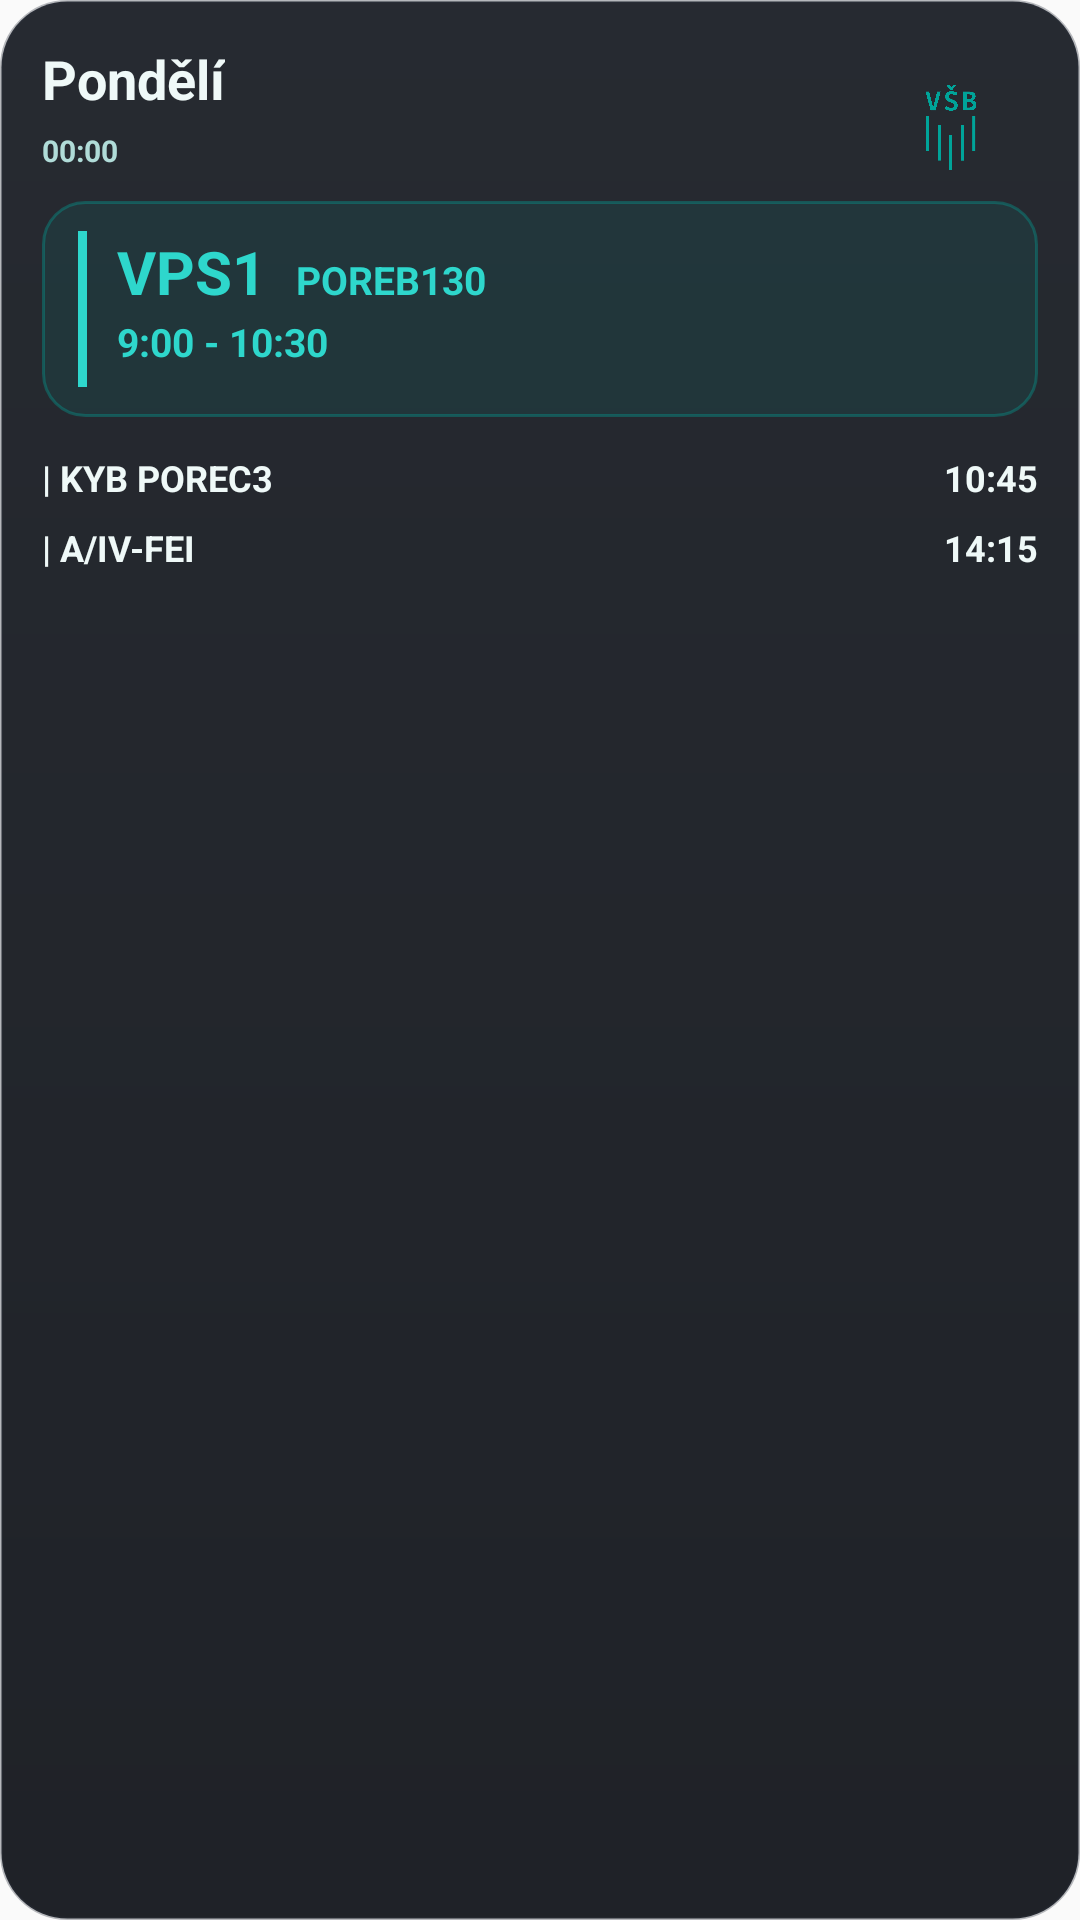

Here is an Android app screen rendered from its layout file. Give the layout XML and the strings, colors and styles it references.
<!-- AndroidManifest.xml: application theme Theme.EdisonRozvrh -->
<!-- res/layout/widget_schedule_snapshot.xml -->
<?xml version="1.0" encoding="utf-8"?>
<FrameLayout xmlns:android="http://schemas.android.com/apk/res/android"
    android:id="@+id/snapshotRoot"
    android:layout_width="match_parent"
    android:layout_height="match_parent"
    android:padding="14dp"
    android:background="@drawable/widget_snapshot_root_bg"
    android:clipChildren="false"
    android:clipToPadding="false">

    <LinearLayout
        android:layout_width="match_parent"
        android:layout_height="match_parent"
        android:orientation="vertical">

        <RelativeLayout
            android:layout_width="match_parent"
            android:layout_height="wrap_content">

            <TextView
                android:id="@+id/snapshotDay"
                android:layout_width="wrap_content"
                android:layout_height="wrap_content"
                android:text="Pond&#283;l&#237;"
                android:textColor="@color/widget_text_primary"
                android:textStyle="bold"
                android:textSize="18sp" />

            <TextView
                android:id="@+id/snapshotNow"
                android:layout_width="wrap_content"
                android:layout_height="wrap_content"
                android:layout_below="@id/snapshotDay"
                android:layout_marginTop="5dp"
                android:text="00:00"
                android:textColor="@color/widget_text_secondary"
                android:textSize="10sp"
                android:textStyle="bold" />
        </RelativeLayout>

        <RelativeLayout
            android:id="@+id/snapshotPrimaryCard"
            android:layout_width="match_parent"
            android:layout_height="wrap_content"
            android:layout_marginTop="10dp"
            android:background="@drawable/widget_snapshot_primary_bg"
            android:paddingHorizontal="12dp"
            android:paddingVertical="10dp">

            <TextView
                android:id="@+id/snapshotAccent"
                android:layout_width="3dp"
                android:layout_height="52dp"
                android:background="@color/widget_snapshot_accent" />

            <TextView
                android:id="@+id/snapshotPrimarySubject"
                android:layout_width="wrap_content"
                android:layout_height="wrap_content"
                android:layout_toEndOf="@id/snapshotAccent"
                android:layout_marginStart="10dp"
                android:maxLines="1"
                android:text="VPS1"
                android:textColor="@color/widget_snapshot_accent"
                android:textStyle="bold"
                android:textSize="20sp" />

            <TextView
                android:id="@+id/snapshotPrimaryRoom"
                android:layout_width="wrap_content"
                android:layout_height="wrap_content"
                android:layout_alignBaseline="@id/snapshotPrimarySubject"
                android:layout_toEndOf="@id/snapshotPrimarySubject"
                android:layout_marginStart="10dp"
                android:maxLines="1"
                android:text="POREB130"
                android:textColor="@color/widget_snapshot_accent"
                android:textSize="13sp"
                android:textStyle="bold" />

            <TextView
                android:id="@+id/snapshotPrimaryTime"
                android:layout_width="wrap_content"
                android:layout_height="wrap_content"
                android:layout_below="@id/snapshotPrimarySubject"
                android:layout_toEndOf="@id/snapshotAccent"
                android:layout_marginStart="10dp"
                android:layout_marginTop="1dp"
                android:maxLines="1"
                android:text="9:00 - 10:30"
                android:textColor="@color/widget_snapshot_accent"
                android:textSize="13sp"
                android:textStyle="bold" />
        </RelativeLayout>

        <RelativeLayout
            android:id="@+id/snapshotRow1"
            android:layout_width="match_parent"
            android:layout_height="wrap_content"
            android:layout_marginTop="12dp">

            <TextView
                android:id="@+id/snapshotNext1Left"
                android:layout_width="match_parent"
                android:layout_height="wrap_content"
                android:layout_toStartOf="@id/snapshotNext1Time"
                android:maxLines="1"
                android:text="| KYB POREC3"
                android:textColor="@color/widget_text_primary"
                android:textSize="12sp"
                android:textStyle="bold" />

            <TextView
                android:id="@+id/snapshotNext1Time"
                android:layout_width="wrap_content"
                android:layout_height="wrap_content"
                android:layout_alignParentEnd="true"
                android:maxLines="1"
                android:text="10:45"
                android:textColor="@color/widget_text_primary"
                android:textSize="12sp"
                android:textStyle="bold" />
        </RelativeLayout>

        <RelativeLayout
            android:id="@+id/snapshotRow2"
            android:layout_width="match_parent"
            android:layout_height="wrap_content"
            android:layout_marginTop="7dp">

            <TextView
                android:id="@+id/snapshotNext2Left"
                android:layout_width="match_parent"
                android:layout_height="wrap_content"
                android:layout_toStartOf="@id/snapshotNext2Time"
                android:maxLines="1"
                android:text="| A/IV-FEI"
                android:textColor="@color/widget_text_primary"
                android:textSize="12sp"
                android:textStyle="bold" />

            <TextView
                android:id="@+id/snapshotNext2Time"
                android:layout_width="wrap_content"
                android:layout_height="wrap_content"
                android:layout_alignParentEnd="true"
                android:maxLines="1"
                android:text="14:15"
                android:textColor="@color/widget_text_primary"
                android:textSize="12sp"
                android:textStyle="bold" />
        </RelativeLayout>

    </LinearLayout>

    <ImageView
        android:id="@+id/snapshotLogo"
        android:layout_width="30dp"
        android:layout_height="30dp"
        android:layout_gravity="top|end"
        android:layout_marginTop="14dp"
        android:layout_marginEnd="14dp"
        android:contentDescription=""
        android:adjustViewBounds="true"
        android:scaleType="centerInside"
        android:src="@drawable/logo_emblem" />

</FrameLayout>
<!-- resources referenced by this layout -->
<resources>
  <color name="widget_snapshot_accent">#FF2ED7CC</color>
  <color name="widget_text_primary">#FFEFF9F8</color>
  <color name="widget_text_secondary">#FFB0DCD8</color>
  <!-- drawable logo_emblem: png bitmap (drawable-nodpi, 32071 bytes) -->
  <!-- drawable widget_snapshot_primary_bg (drawable) -->
  <?xml version="1.0" encoding="utf-8"?>
  <shape xmlns:android="http://schemas.android.com/apk/res/android" android:shape="rectangle">
      <corners android:radius="14dp" />
      <solid android:color="#1A00A499" />
      <stroke
          android:width="1dp"
          android:color="#5C00A499" />
  </shape>
  <!-- drawable widget_snapshot_root_bg (drawable) -->
  <?xml version="1.0" encoding="utf-8"?>
  <shape xmlns:android="http://schemas.android.com/apk/res/android" android:shape="rectangle">
      <corners android:radius="22dp" />
      <gradient
          android:angle="300"
          android:startColor="#F0191D24"
          android:endColor="#F011141A" />
      <stroke
          android:width="1dp"
          android:color="#552D3440" />
  </shape>
  <style name="Theme.EdisonRozvrh" parent="android:Theme.Material.Light.NoActionBar" />
</resources>
